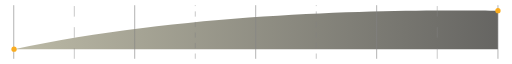
t = 0.00 s
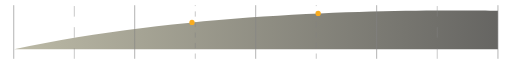
t = 0.30 s
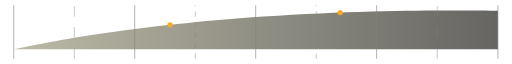
t = 0.60 s
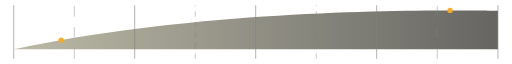
t = 0.90 s

The animated SVG that drew these frames (rendered in a browser with its animation timeline set to each time). Animation: 2 SMIL elements (animateMotion=2); one cycle of 1.20 s, repeats indefinitely.

<svg width="583" height="61" viewBox="0 0 583 61" fill="none" xmlns="http://www.w3.org/2000/svg">
<path opacity="0.7" d="M567 50V6.19262C511.504 6.19258 250.538 0.576271 15.9999 50H567Z" fill="url(#paint0_linear_379_2457)"/>
<line x1="15.65" y1="61" x2="15.65" y2="-1.5299e-08" stroke="#848484" stroke-width="0.7"/>
<line x1="84.625" y1="61" x2="84.625" y2="-1.09278e-08" stroke="#848484" stroke-width="0.5" stroke-dasharray="12 12"/>
<line x1="153.4" y1="61" x2="153.4" y2="-1.5299e-08" stroke="#848484" stroke-width="0.7"/>
<line x1="222.375" y1="61" x2="222.375" y2="-1.09278e-08" stroke="#848484" stroke-width="0.5" stroke-dasharray="6 6"/>
<line x1="291.15" y1="61" x2="291.15" y2="-1.5299e-08" stroke="#848484" stroke-width="0.7"/>
<line x1="360.125" y1="61" x2="360.125" y2="-1.09278e-08" stroke="#848484" stroke-width="0.5" stroke-dasharray="6 6"/>
<line x1="428.9" y1="61" x2="428.9" y2="-1.5299e-08" stroke="#848484" stroke-width="0.7"/>
<line x1="497.875" y1="61" x2="497.875" y2="-1.09278e-08" stroke="#848484" stroke-width="0.5" stroke-dasharray="12 12"/>
<path d="M567 61L567 -1.37091e-06" stroke="#848484" stroke-width="0.7"/>

<!-- Animated dot with back-and-forth motion for latched mode -->
<circle cx="0" cy="0" r="3.0" fill="#F9AC20">
  <animateMotion dur="1.2s" repeatCount="indefinite" keyPoints="0;1" keyTimes="0;1" calcMode="spline" keySplines="0 0 0.6 1">
    <mpath href="#log-curve"/>
  </animateMotion>
</circle>

<!-- Second dot traveling in opposite direction -->
<circle cx="0" cy="0" r="3.0" fill="#F9AC20">
  <animateMotion dur="1.2s" repeatCount="indefinite" keyPoints="1;0" keyTimes="0;1" calcMode="spline" keySplines="0 0 0.6 1">
    <mpath href="#log-curve"/>
  </animateMotion>
</circle>

<defs>
  <path id="log-curve" d="M16 50 C250.538 0.576271 511.504 6.19258 567 6.19262"/>
  <linearGradient id="paint0_linear_379_2457" x1="16" y1="28" x2="567" y2="28" gradientUnits="userSpaceOnUse">
    <stop stop-color="#9F9C80"/>
    <stop offset="1" stop-color="#24231F"/>
  </linearGradient>
</defs>
</svg>
